pico-8 play session: no input (idle)

[t = 1 s] idle ~1s (no d-pad/buttons)
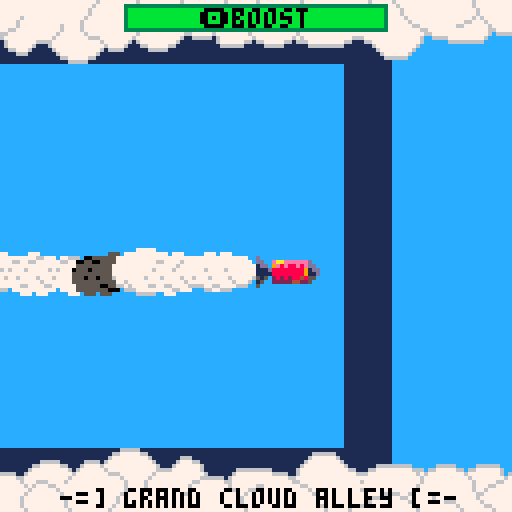
[t = 4 s] idle ~4s (no d-pad/buttons)
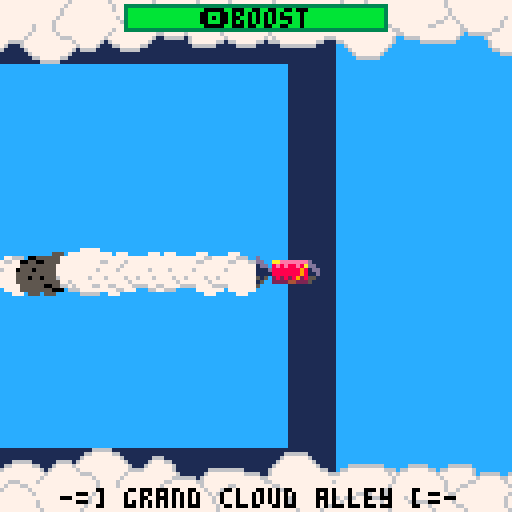
[t = 6 s] idle ~6s (no d-pad/buttons)
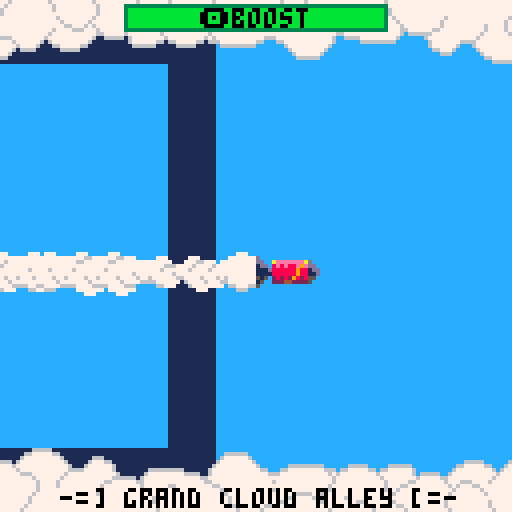

pico-8 cartridge
version 32
__lua__
function _init()
 py=0
 storm=0
 x=64
 y=64
 ox=64
 oy=64
 rectfill(0,0,127,127,12)
 smoke=false
 os=false
 boost=127
 sfx(0,3)
end

function _update()
 py+=1
 py%=128
 if (btnp(5)) storm=storm^^1
 if (btn(4)) smoke=true else smoke=false
 if (smoke and boost>0) then
  boost-=1
  if (btn(0)) x-=5
  if (btn(1)) x+=5
  if (btn(2)) y-=5
  if (btn(3)) y+=5
  sfx(1,3)
 else 
  if (btn(0)) x-=3
  if (btn(1)) x+=3
  if (btn(2)) y-=3
  if (btn(3)) y+=3
  sfx(0,3)
 end
 if (not smoke and boost<127) boost+=1
 if (x<0) x=0
 if (x>120) x=120
 if (y<0) y=0
 if (y>120) y=120
end

function _draw()
 if (storm==1) then
  pal(12,1)
  pal(7,5)
  pal(6,0)
 else
  pal()
 end
-- rectfill(ox,oy,ox+16,oy+7,12)
 ox\=2
 ox*=2
 spr(128,ox,oy,2.5,1)
 spr(192,0,8,16,1)
 spr(208,0,112,16,1)
 for i=0,127 do
  memcpy(0x6000+i*64,0x6001+i*64,63)
 end  
-- rectfill(0,0,127,127,12)
 local z=1
 local s=rnd(4)+1
 if (smoke and boost>0) s=rnd(8)+1
 if (py&1==0) z=-1
 circ(x-4,y+4,s,6)
 circfill(x-4,y+4+z,s,7)
 for i=0,8 do
  memcpy(0x1000+i*64,0x6000+(y+i)*64+x\2,10)
 end

 rectfill(126,8,127,120,12)
 memcpy(0x1800,0x6200,512)
 memcpy(0x1a00,0x7c00,512)
 local frame=py&7
 spr(2+frame*2,x,y,2,1)
 ox,oy=x,y

 spr(32,py*-1,112,16,2)
 spr(32,128-py,112,16,2)
 spr(32,py*-1,0,16,2,true,true)
 spr(32,128-py,0,16,2,true,true)
 rect(31,1,96,7,3)
 fillp(0b0101101001011010)
 rectfill(32,2,95,6,0x49)
 fillp()
 rectfill(32,2,boost/2+32,6,11)
 if (smoke) print("🅾️boost",50,2,7) else print("🅾️boost",50,2,0)
 print("-=] grand cloud alley [=-",15,122,0)
end
__gfx__
0000000000000000d000000000000000d000000000000000d000000000000000d000000000000000d000000000000000d000000000000000d000000000000000
0000000000000000dd00eeeeaaeeed00dd00eeeeeaaeed00dd00eeeeeeaaed00dd00eeeeeeeaad00dd00aeeeeeeead00dd00aaeeeeeeed00dd00eaaeeeeeed00
00700700000000001dd08e8a88e8edd01dd08e8e98e8edd01dd08e8e89e8edd01dd08e8e88a8edd01dd08e8e88e9edd01dd08e8e88e8add01dd09e8e88e8edd0
0007700000000000111d8898888881dd111d8889888881dd111d8888988881dd111d8888898881dd111d8888889881dd111d8888888981dd111d8888888891dd
0007700000000000111188988888811d111188898888811d111188889888811d111188888988811d111188888898811d111188888889811d111188888888911d
00700700000000005150292828828550515028482882855051502829288285505150282848828550515028282982855051502828289285505150282828848550
00000000000000001500422222225500150044222222250015002442222225001500224422222500150022244222250015002222442225001500222224422500
00000000000000005000000000000000500000000000000050000000000000005000000000000000500000000000000050000000000000005000000000000000
d000000000000000d000000000000000000000000000000000000000000000000000000000000000000000000000000000000000000000000000000000000000
dd00eeaaeeeeed00dd00eeeaaeeeed00000000000000000000000000000000000000000000000000000000000000000000000000000000000000000000000000
1dd08a8e88e8edd01dd08eae88e8edd0000000000000000000000000000000000000000000000000000000000000000000000000000000000000000000000000
111d9888888881dd111d8988888881dd000000000000000000000000000000000000000000000000000000000000000000000000000000000000000000000000
111198888888811d111189888888811d000000000000000000000000000000000000000000000000000000000000000000000000000000000000000000000000
51502828288295505150482828828550000000000000000000000000000000000000000000000000000000000000000000000000000000000000000000000000
15002222224425001500222222244500000000000000000000000000000000000000000000000000000000000000000000000000000000000000000000000000
50000000000000005000000000000000000000000000000000000000000000000000000000000000000000000000000000000000000000000000000000000000
00000000000000000000000000000000000000000000000000000000000000000000666660000000000000000000000000000000000000000000000000000000
00000000000000000000000000000000000000000000000000000000000000000066777776600000000000000000000000000000000000000000666666000000
00000000000000000000000000000000000000000000000000000000000000000677777777760000000666000000000000000000000000000006777777600000
00000000000000000000000000000000000000000000000066666000000666606777777777776000006777660000000000000000000000000067777777760000
00006666666660000006666600000666666000000000006677777660006777767777777777777600067777776000000000000000000000000677777777776000
00667777777776660667777766066777777600000000067777777776067777776777777777777666677777776000000006666666660000006777777777777660
66777777777777676777777777677777777606666600677777777777677777777666777777776777777777777600000067777777776666006777777777777776
77777777777777767777777777767777777767777766777777777776777777777777677777767777777777776666660677777777777777667777777777777777
67777777777777767777777777776777776677777776777666777767777777777777767777677777777777667777776677777777777777766777777777777777
77777777777777677777777777776777667777777777676777667777777777777777767777677777777776777777777677777766777777777667777777777777
67777777777776677777777777776776777777777777767777776777777777777777767777777777777776777777777767776677777777777776777777777777
77777766667766777777777777777667777777777777677777777677777777777777677777777777777767777777777776767777777777777777677777777777
76766677776677777767777777777677777777777776777777777777777777777776777777777777777777777777777777677777777777777777767777777777
77677777777767777776766677777767777777777776777777777767777777777776777777777777777777777777777777677777777777777777767777777777
66777777777776777777777767777776677777777776777777777767777777777767777777777777777777777777777777767777777777777777776777777766
77777777777777677777777776777777767777777777677777777776777777777677777777777777777777777777777777767777777777777777777677777677
00000000000000000000000000000000000000000000000000000000000000000000000000000000000000000000000000000000000000000000000000000000
00000000000000000000000000000000000000000000000000000000000000000000000000000000000000000000000000000000000000000000000000000000
00000000000000000000000000000000000000000000000000000000000000000000000000000000000000000000000000000000000000000000000000000000
00000000000000000000000000000000000000000000000000000000000000000000000000000000000000000000000000000000000000000000000000000000
00000000000000000000000000000000000000000000000000000000000000000000000000000000000000000000000000000000000000000000000000000000
00000000000000000000000000000000000000000000000000000000000000000000000000000000000000000000000000000000000000000000000000000000
00000000000000000000000000000000000000000000000000000000000000000000000000000000000000000000000000000000000000000000000000000000
00000000000000000000000000000000000000000000000000000000000000000000000000000000000000000000000000000000000000000000000000000000
00000000000000000000000000000000000000000000000000000000000000000000000000000000000000000000000000000000000000000000000000000000
00000000000000000000000000000000000000000000000000000000000000000000000000000000000000000000000000000000000000000000000000000000
00000000000000000000000000000000000000000000000000000000000000000000000000000000000000000000000000000000000000000000000000000000
00000000000000000000000000000000000000000000000000000000000000000000000000000000000000000000000000000000000000000000000000000000
00000000000000000000000000000000000000000000000000000000000000000000000000000000000000000000000000000000000000000000000000000000
00000000000000000000000000000000000000000000000000000000000000000000000000000000000000000000000000000000000000000000000000000000
00000000000000000000000000000000000000000000000000000000000000000000000000000000000000000000000000000000000000000000000000000000
00000000000000000000000000000000000000000000000000000000000000000000000000000000000000000000000000000000000000000000000000000000
00000000000000000000000000000000000000000000000000000000000000000000000000000000000000000000000000000000000000000000000000000000
00000000000000000000000000000000000000000000000000000000000000000000000000000000000000000000000000000000000000000000000000000000
00000000000000000000000000000000000000000000000000000000000000000000000000000000000000000000000000000000000000000000000000000000
00000000000000000000000000000000000000000000000000000000000000000000000000000000000000000000000000000000000000000000000000000000
00000000000000000000000000000000000000000000000000000000000000000000000000000000000000000000000000000000000000000000000000000000
00000000000000000000000000000000000000000000000000000000000000000000000000000000000000000000000000000000000000000000000000000000
00000000000000000000000000000000000000000000000000000000000000000000000000000000000000000000000000000000000000000000000000000000
00000000000000000000000000000000000000000000000000000000000000000000000000000000000000000000000000000000000000000000000000000000
00000000000000000000000000000000000000000000000000000000000000000000000000000000000000000000000000000000000000000000000000000000
00000000000000000000000000000000000000000000000000000000000000000000000000000000000000000000000000000000000000000000000000000000
00000000000000000000000000000000000000000000000000000000000000000000000000000000000000000000000000000000000000000000000000000000
00000000000000000000000000000000000000000000000000000000000000000000000000000000000000000000000000000000000000000000000000000000
00000000000000000000000000000000000000000000000000000000000000000000000000000000000000000000000000000000000000000000000000000000
00000000000000000000000000000000000000000000000000000000000000000000000000000000000000000000000000000000000000000000000000000000
00000000000000000000000000000000000000000000000000000000000000000000000000000000000000000000000000000000000000000000000000000000
00000000000000000000000000000000000000000000000000000000000000000000000000000000000000000000000000000000000000000000000000000000
cccccccccccccccccccccccccccccccccccccccc0000000000000000000000000000000000000000000000000000000000000000000000000000000000000000
cceeeeeeeeedcccccccccccccccccccccccccccc0000000000000000000000000000000000000000000000000000000000000000000000000000000000000000
dc8e8e88e8eddccccccccccccccccccccccccccc0000000000000000000000000000000000000000000000000000000000000000000000000000000000000000
1d8888888881ddcccccccccccccccccccccccccc0000000000000000000000000000000000000000000000000000000000000000000000000000000000000000
1188888888811dcccccccccccccccccccccccccc0000000000000000000000000000000000000000000000000000000000000000000000000000000000000000
5c28282882855ccccccccccccccccccccccccccc0000000000000000000000000000000000000000000000000000000000000000000000000000000000000000
cc2222222225cccccccccccccccccccccccccccc0000000000000000000000000000000000000000000000000000000000000000000000000000000000000000
cccccccccccccccccccccccccccccccccccccccc0000000000000000000000000000000000000000000000000000000000000000000000000000000000000000
cccccccccccccccccccccccccccccccccccccccc0000000000000000000000000000000000000000000000000000000000000000000000000000000000000000
00000000000000000000000000000000000000000000000000000000000000000000000000000000000000000000000000000000000000000000000000000000
00000000000000000000000000000000000000000000000000000000000000000000000000000000000000000000000000000000000000000000000000000000
00000000000000000000000000000000000000000000000000000000000000000000000000000000000000000000000000000000000000000000000000000000
00000000000000000000000000000000000000000000000000000000000000000000000000000000000000000000000000000000000000000000000000000000
00000000000000000000000000000000000000000000000000000000000000000000000000000000000000000000000000000000000000000000000000000000
00000000000000000000000000000000000000000000000000000000000000000000000000000000000000000000000000000000000000000000000000000000
00000000000000000000000000000000000000000000000000000000000000000000000000000000000000000000000000000000000000000000000000000000
00000000000000000000000000000000000000000000000000000000000000000000000000000000000000000000000000000000000000000000000000000000
00000000000000000000000000000000000000000000000000000000000000000000000000000000000000000000000000000000000000000000000000000000
00000000000000000000000000000000000000000000000000000000000000000000000000000000000000000000000000000000000000000000000000000000
00000000000000000000000000000000000000000000000000000000000000000000000000000000000000000000000000000000000000000000000000000000
00000000000000000000000000000000000000000000000000000000000000000000000000000000000000000000000000000000000000000000000000000000
00000000000000000000000000000000000000000000000000000000000000000000000000000000000000000000000000000000000000000000000000000000
00000000000000000000000000000000000000000000000000000000000000000000000000000000000000000000000000000000000000000000000000000000
00000000000000000000000000000000000000000000000000000000000000000000000000000000000000000000000000000000000000000000000000000000
00000000000000000000000000000000000000000000000000000000000000000000000000000000000000000000000000000000000000000000000000000000
00000000000000000000000000000000000000000000000000000000000000000000000000000000000000000000000000000000000000000000000000000000
00000000000000000000000000000000000000000000000000000000000000000000000000000000000000000000000000000000000000000000000000000000
00000000000000000000000000000000000000000000000000000000000000000000000000000000000000000000000000000000000000000000000000000000
00000000000000000000000000000000000000000000000000000000000000000000000000000000000000000000000000000000000000000000000000000000
00000000000000000000000000000000000000000000000000000000000000000000000000000000000000000000000000000000000000000000000000000000
00000000000000000000000000000000000000000000000000000000000000000000000000000000000000000000000000000000000000000000000000000000
00000000000000000000000000000000000000000000000000000000000000000000000000000000000000000000000000000000000000000000000000000000
cccccccccccccccccccccccccccccccccccccccccccccccccccccccccccccccccccccccccccccccccccccccccccccccccccccccccccccccccccccccccccccccc
cccccccccccccccccccccccccccccccccccccccccccccccccccccccccccccccccccccccccccccccccccccccccccccccccccccccccccccccccccccccccccccccc
cccccccccccccccccccccccccccccccccccccccccccccccccccccccccccccccccccccccccccccccccccccccccccccccccccccccccccccccccccccccccccccccc
cccccccccccccccccccccccccccccccccccccccccccccccccccccccccccccccccccccccccccccccccccccccccccccccccccccccccccccccccccccccccccccccc
cccccccccccccccccccccccccccccccccccccccccccccccccccccccccccccccccccccccccccccccccccccccccccccccccccccccccccccccccccccccccccccccc
cccccccccccccccccccccccccccccccccccccccccccccccccccccccccccccccccccccccccccccccccccccccccccccccccccccccccccccccccccccccccccccccc
cccccccccccccccccccccccccccccccccccccccccccccccccccccccccccccccccccccccccccccccccccccccccccccccccccccccccccccccccccccccccccccccc
cccccccccccccccccccccccccccccccccccccccccccccccccccccccccccccccccccccccccccccccccccccccccccccccccccccccccccccccccccccccccccccccc
cccccccccccccccccccccccccccccccccccccccccccccccccccccccccccccccccccccccccccccccccccccccccccccccccccccccccccccccccccccccccccccccc
cccccccccccccccccccccccccccccccccccccccccccccccccccccccccccccccccccccccccccccccccccccccccccccccccccccccccccccccccccccccccccccccc
cccccccccccccccccccccccccccccccccccccccccccccccccccccccccccccccccccccccccccccccccccccccccccccccccccccccccccccccccccccccccccccccc
cccccccccccccccccccccccccccccccccccccccccccccccccccccccccccccccccccccccccccccccccccccccccccccccccccccccccccccccccccccccccccccccc
cccccccccccccccccccccccccccccccccccccccccccccccccccccccccccccccccccccccccccccccccccccccccccccccccccccccccccccccccccccccccccccccc
cccccccccccccccccccccccccccccccccccccccccccccccccccccccccccccccccccccccccccccccccccccccccccccccccccccccccccccccccccccccccccccccc
cccccccccccccccccccccccccccccccccccccccccccccccccccccccccccccccccccccccccccccccccccccccccccccccccccccccccccccccccccccccccccccccc
cccccccccccccccccccccccccccccccccccccccccccccccccccccccccccccccccccccccccccccccccccccccccccccccccccccccccccccccccccccccccccccccc
